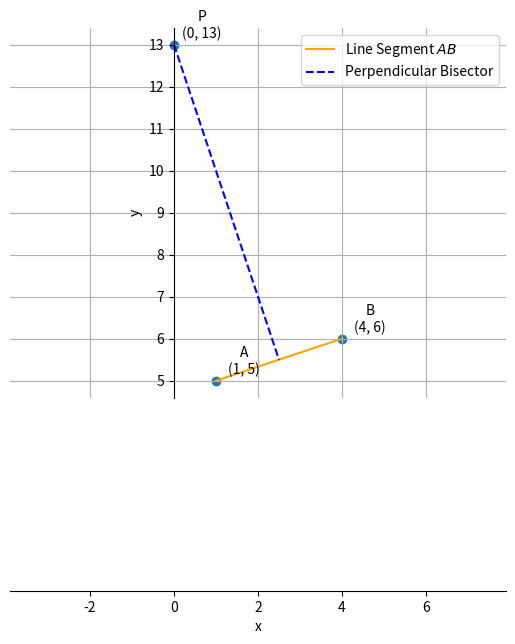

Here is the Python script that generated this plot: (Note: this script raises an exception after producing the figure.)

import numpy as np
import matplotlib.pyplot as plt
import numpy.linalg as LA


A = np.array([1,5]).reshape(-1,1)
B = np.array([4,6]).reshape(-1,1)
e_2 = np.array([0,1]).reshape(-1,1)
M = np.array([2.5,5.5]).reshape(-1,1)

y = (LA.norm(A)*LA.norm(A) - LA.norm(B)*LA.norm(B))/(2*(A-B).T@e_2)


y = y.item()

P = np.array([0,y]).reshape(-1,1)

plt.plot([A[0,0],B[0,0]],[A[1,0],B[1,0]], 'orange', label = "Line Segment $AB$")
plt.plot([P[0,0],M[0,0]],[P[1,0],M[1,0]], 'b--', label = "Perpendicular Bisector")


tri_coords = np.block([[A,B,P]])
plt.scatter(tri_coords[0,:], tri_coords[1,:])
vert_labels = ['A','B','P']
for i, txt in enumerate(vert_labels):
    plt.annotate(f'{txt}\n({tri_coords[0,i]:.0f}, {tri_coords[1,i]:.0f})',
                 (tri_coords[0,i], tri_coords[1,i]), 
                 textcoords="offset points", 
                 xytext=(20,5), 
                 ha='center') 

ax = plt.gca()
ax.spines['top'].set_color('none')
ax.spines['bottom'].set_position('zero')
ax.spines['right'].set_color('none')
ax.spines['left'].set_position('zero')
plt.xlabel('x')
plt.ylabel('y')
plt.legend(loc='best')
plt.grid()
plt.axis('equal')

plt.savefig("../Figs/plot(py).png")
plt.show()

